Run: headless pygame with SDL's dummy video driver; simulated clock (each Clock.tick advances the game by its frame time, no real sleeping); random seed 0; keys injected as events and as key.get_pressed() state; no mouse input; restart key R tapped at the start of phases 3 and 4.
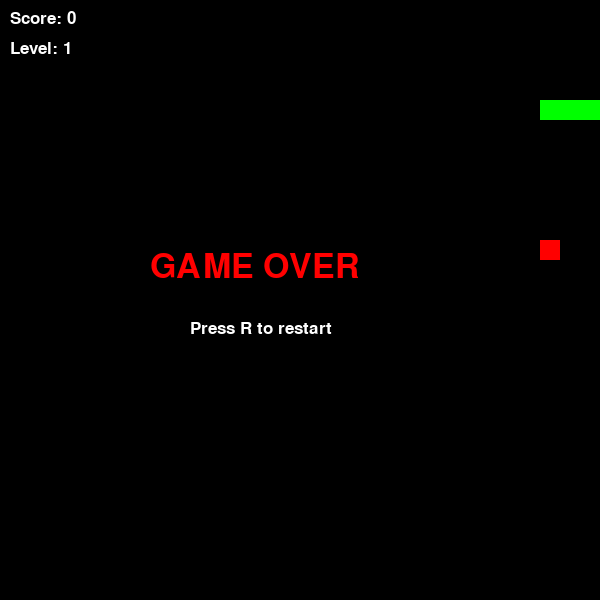
Frame 1 of 4 · flips 1–60 · no input
Frame 2 of 4 · flips 61–180 · tapped SPACE, RETURN · held RIGHT (→), D · screen unchanged from frame 1, image omitted
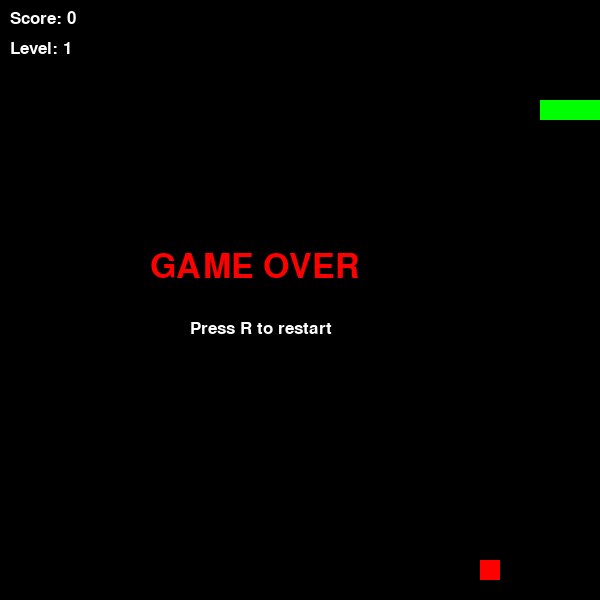
Frame 3 of 4 · flips 181–300 · tapped R · held DOWN (↓), S
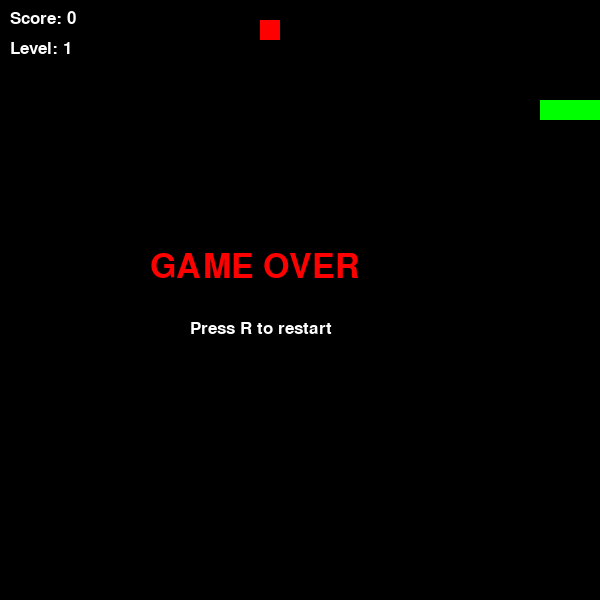
Frame 4 of 4 · flips 301–420 · tapped R · held LEFT (←), A, UP (↑), W

The pygame program that drew these frames:

import pygame
import random


pygame.init()


WIDTH = 600
HEIGHT = 600

screen = pygame.display.set_mode((WIDTH, HEIGHT))
pygame.display.set_caption("Snake Game")


BLACK = (0, 0, 0)
GREEN = (0, 255, 0)
RED = (255, 0, 0)
WHITE = (255, 255, 255)


CELL_SIZE = 20


clock = pygame.time.Clock()


font = pygame.font.SysFont("Arial", 25)
big_font = pygame.font.SysFont("Arial", 50)


snake = [
    [100, 100],
    [80, 100],
    [60, 100]
]


dx = CELL_SIZE
dy = 0


score = 0
level = 1
speed = 10


game_over = False
running = True



def generate_food():

    while True:

        x = random.randrange(0, WIDTH, CELL_SIZE)
        y = random.randrange(0, HEIGHT, CELL_SIZE)

        food = [x, y]

        
        if food not in snake:
            return food


food = generate_food()



while running:

    
    for event in pygame.event.get():

        if event.type == pygame.QUIT:
            running = False

        
        if event.type == pygame.KEYDOWN and not game_over:

            if event.key == pygame.K_UP and dy == 0:
                dx = 0
                dy = -CELL_SIZE

            elif event.key == pygame.K_DOWN and dy == 0:
                dx = 0
                dy = CELL_SIZE

            elif event.key == pygame.K_LEFT and dx == 0:
                dx = -CELL_SIZE
                dy = 0

            elif event.key == pygame.K_RIGHT and dx == 0:
                dx = CELL_SIZE
                dy = 0

        
        if event.type == pygame.KEYDOWN:

            if event.key == pygame.K_r and game_over:

                snake = [
                    [100, 100],
                    [80, 100],
                    [60, 100]
                ]

                dx = CELL_SIZE
                dy = 0

                score = 0
                level = 1
                speed = 10

                food = generate_food()

                game_over = False

    if not game_over:

        
        new_head = [
            snake[0][0] + dx,
            snake[0][1] + dy
        ]

        
        if (
            new_head[0] < 0
            or new_head[0] >= WIDTH
            or new_head[1] < 0
            or new_head[1] >= HEIGHT
        ):

            game_over = True

        else:

            
            eating = new_head == food

            
            body = snake if eating else snake[:-1]

            if new_head in body:

                game_over = True

            else:

                
                snake.insert(0, new_head)

                
                if eating:

                    score += 1

                    
                    new_level = score // 3 + 1

                    if new_level > level:

                        level = new_level
                        speed += 2

                    
                    food = generate_food()

                else:

                    
                    snake.pop()

    
    screen.fill(BLACK)

    
    for part in snake:

        pygame.draw.rect(
            screen,
            GREEN,
            (part[0], part[1], CELL_SIZE, CELL_SIZE)
        )

    
    pygame.draw.rect(
        screen,
        RED,
        (food[0], food[1], CELL_SIZE, CELL_SIZE)
    )

    
    score_text = font.render(
        "Score: " + str(score),
        True,
        WHITE
    )

    screen.blit(score_text, (10, 10))

    
    level_text = font.render(
        "Level: " + str(level),
        True,
        WHITE
    )

    screen.blit(level_text, (10, 40))

    
    if game_over:

        game_text = big_font.render(
            "GAME OVER",
            True,
            RED
        )

        restart_text = font.render(
            "Press R to restart",
            True,
            WHITE
        )

        screen.blit(game_text, (150, 250))
        screen.blit(restart_text, (190, 320))

   
    pygame.display.flip()

    
    clock.tick(speed)



pygame.quit()
